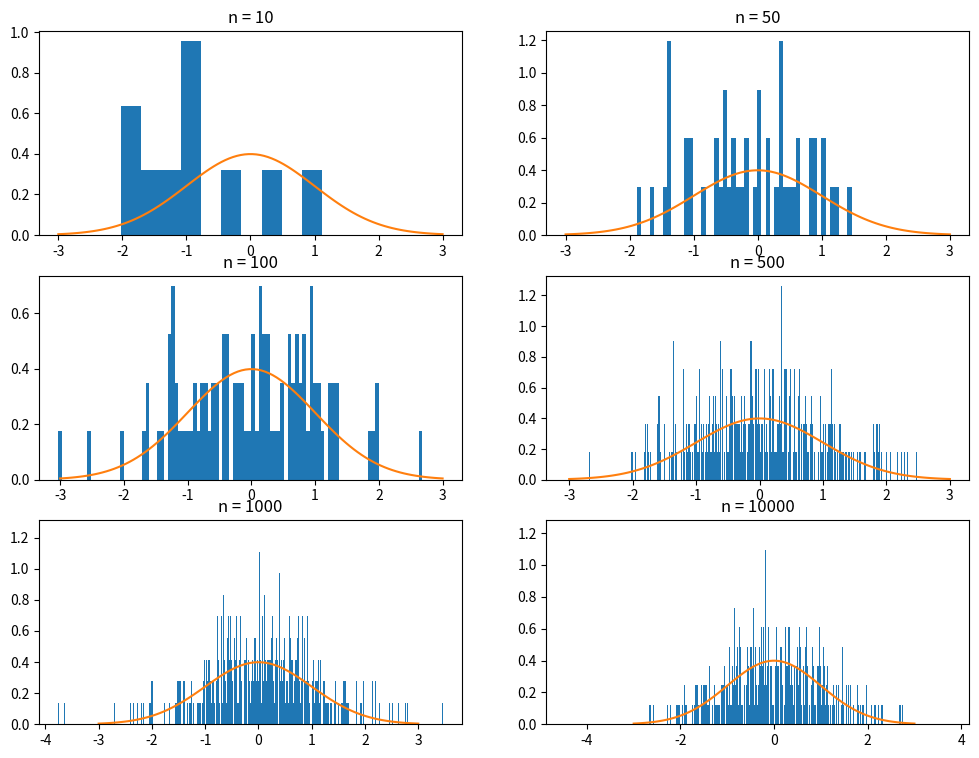

Write the Python code that produced this figure.
import numpy as np
import matplotlib.pyplot as plt

mean = 0
std = 1

sample_sizes = [10, 50, 100, 500, 1000, 10000]

fig, axes = plt.subplots(nrows=3, ncols=2, figsize=(12, 9))

for i, size in enumerate(sample_sizes):
    row = i // 2
    col = i % 2
    sample = np.random.normal(mean, std, size)
    axes[row, col].hist(sample, bins=size, density = True, alpha=1)
    axes[row, col].set_title(f"n = {size}")

    x = np.linspace(mean - 3 * std, mean + 3 * std, 100)
    axes[row, col].plot(x, 1 / (std * np.sqrt(2 * np.pi)) * np.exp(- (x - mean) ** 2 / (2 * std ** 2)))

plt.show()
